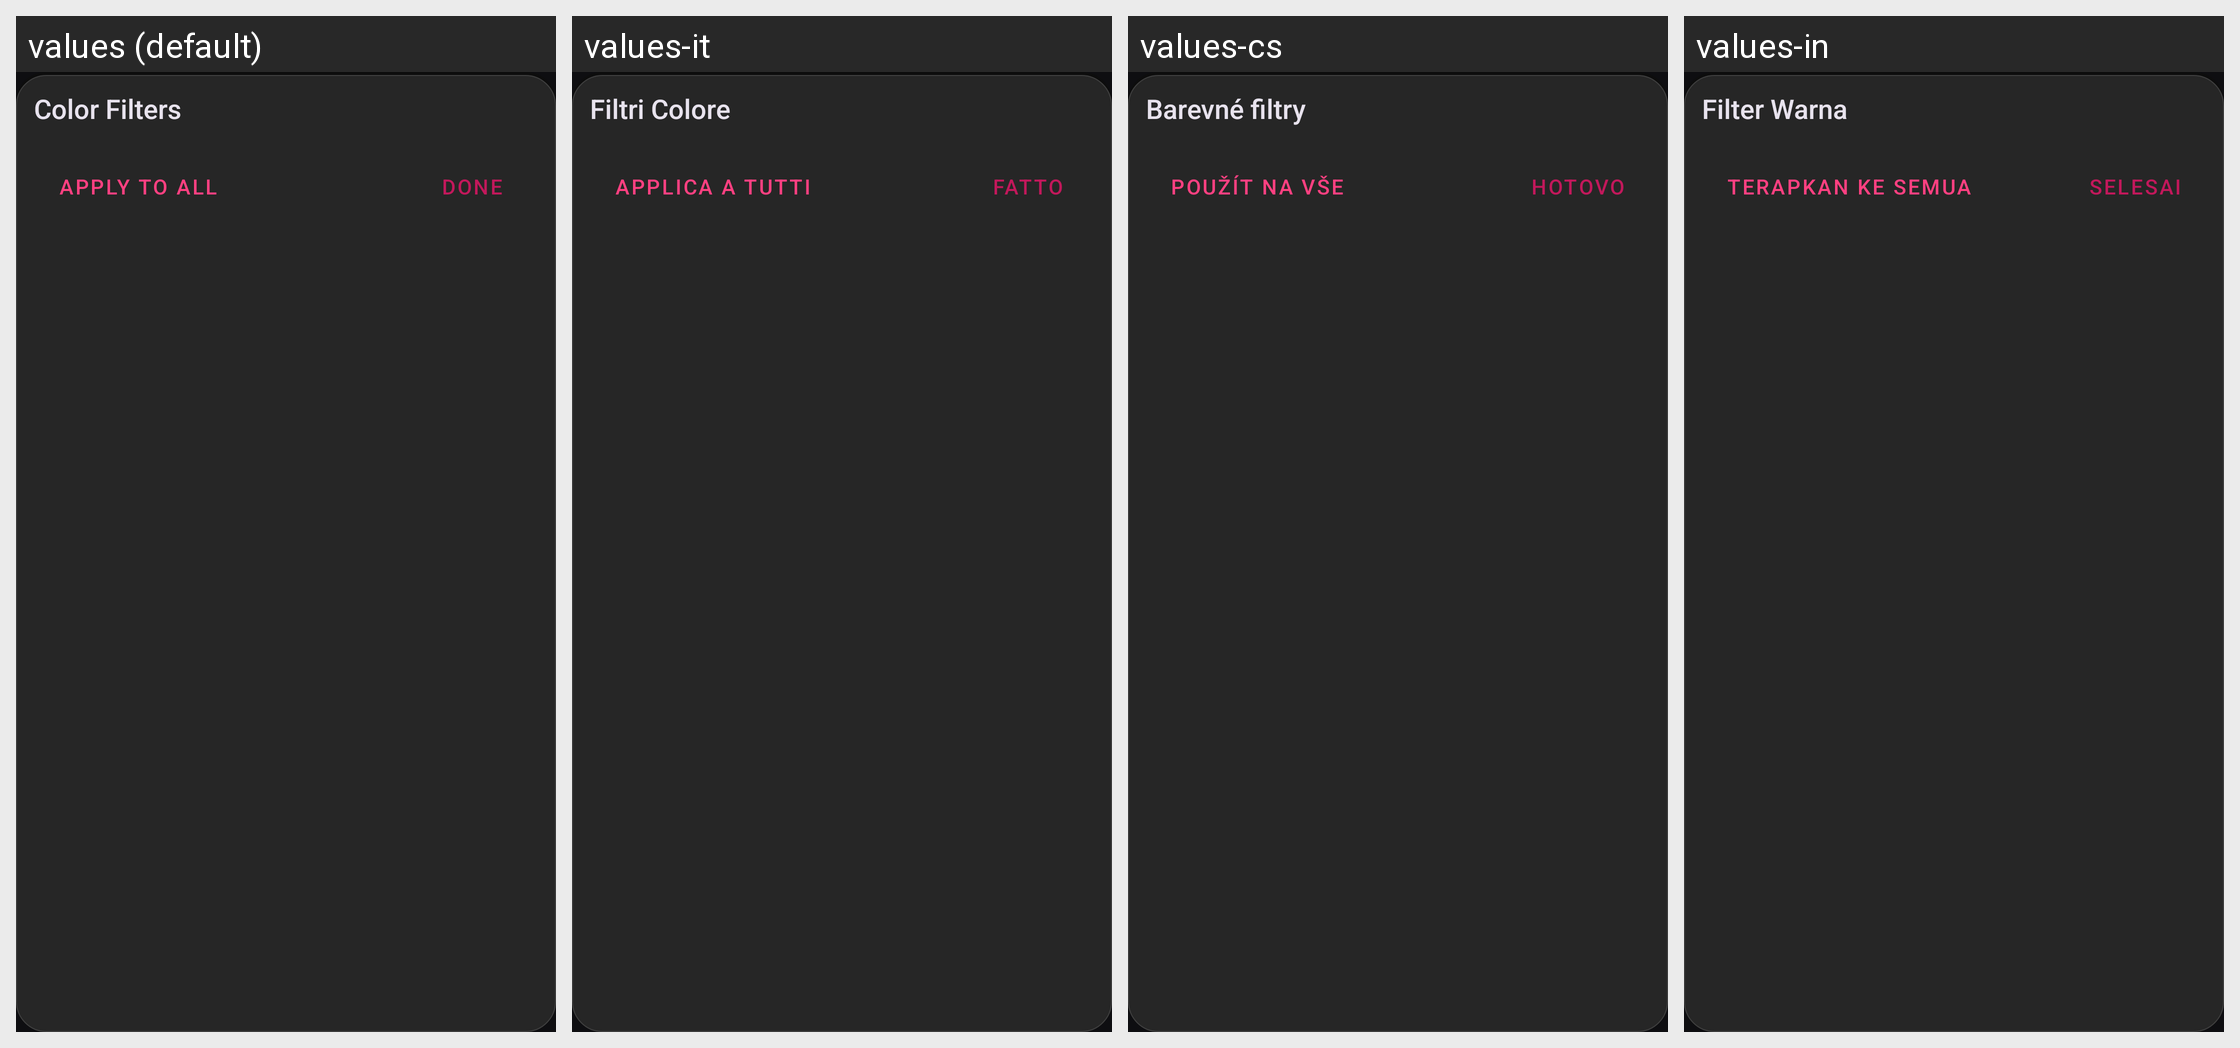

For this localized Android screen grid, give each drawn string resource with its value in every locale shown.
Android screen res/layout/dialog_color_filters.xml rendered under 4 locales, left to right: values (default), values-it, values-cs, values-in. Device: Nexus 5 (rendered at 1080×1920; each locale shown at half size, 540×960, under a caption strip naming it); theme AppTheme.
Other locales in the repository, not shown: values-ar, values-de, values-el, values-es, values-et, values-fa, values-fr, values-hu, values-ko, values-nl, values-pt-rBR, values-ro, values-ru, values-sk, values-tr, values-uk, values-zh-rCN.
Strings drawn on this screen, with the default value and each locale's value (text and hints the layout hard-codes, and strings that could not be matched under every locale, appear in the picture but are not listed):

str_color_filters
  values: Color Filters
  values-it: Filtri Colore
  values-cs: Barevné filtry
  values-in: Filter Warna

str_apply_to_all
  values: Apply to All
  values-it: Applica a Tutti
  values-cs: Použít na vše
  values-in: Terapkan ke Semua

done
  values: Done
  values-it: Fatto
  values-cs: Hotovo
  values-in: Selesai
